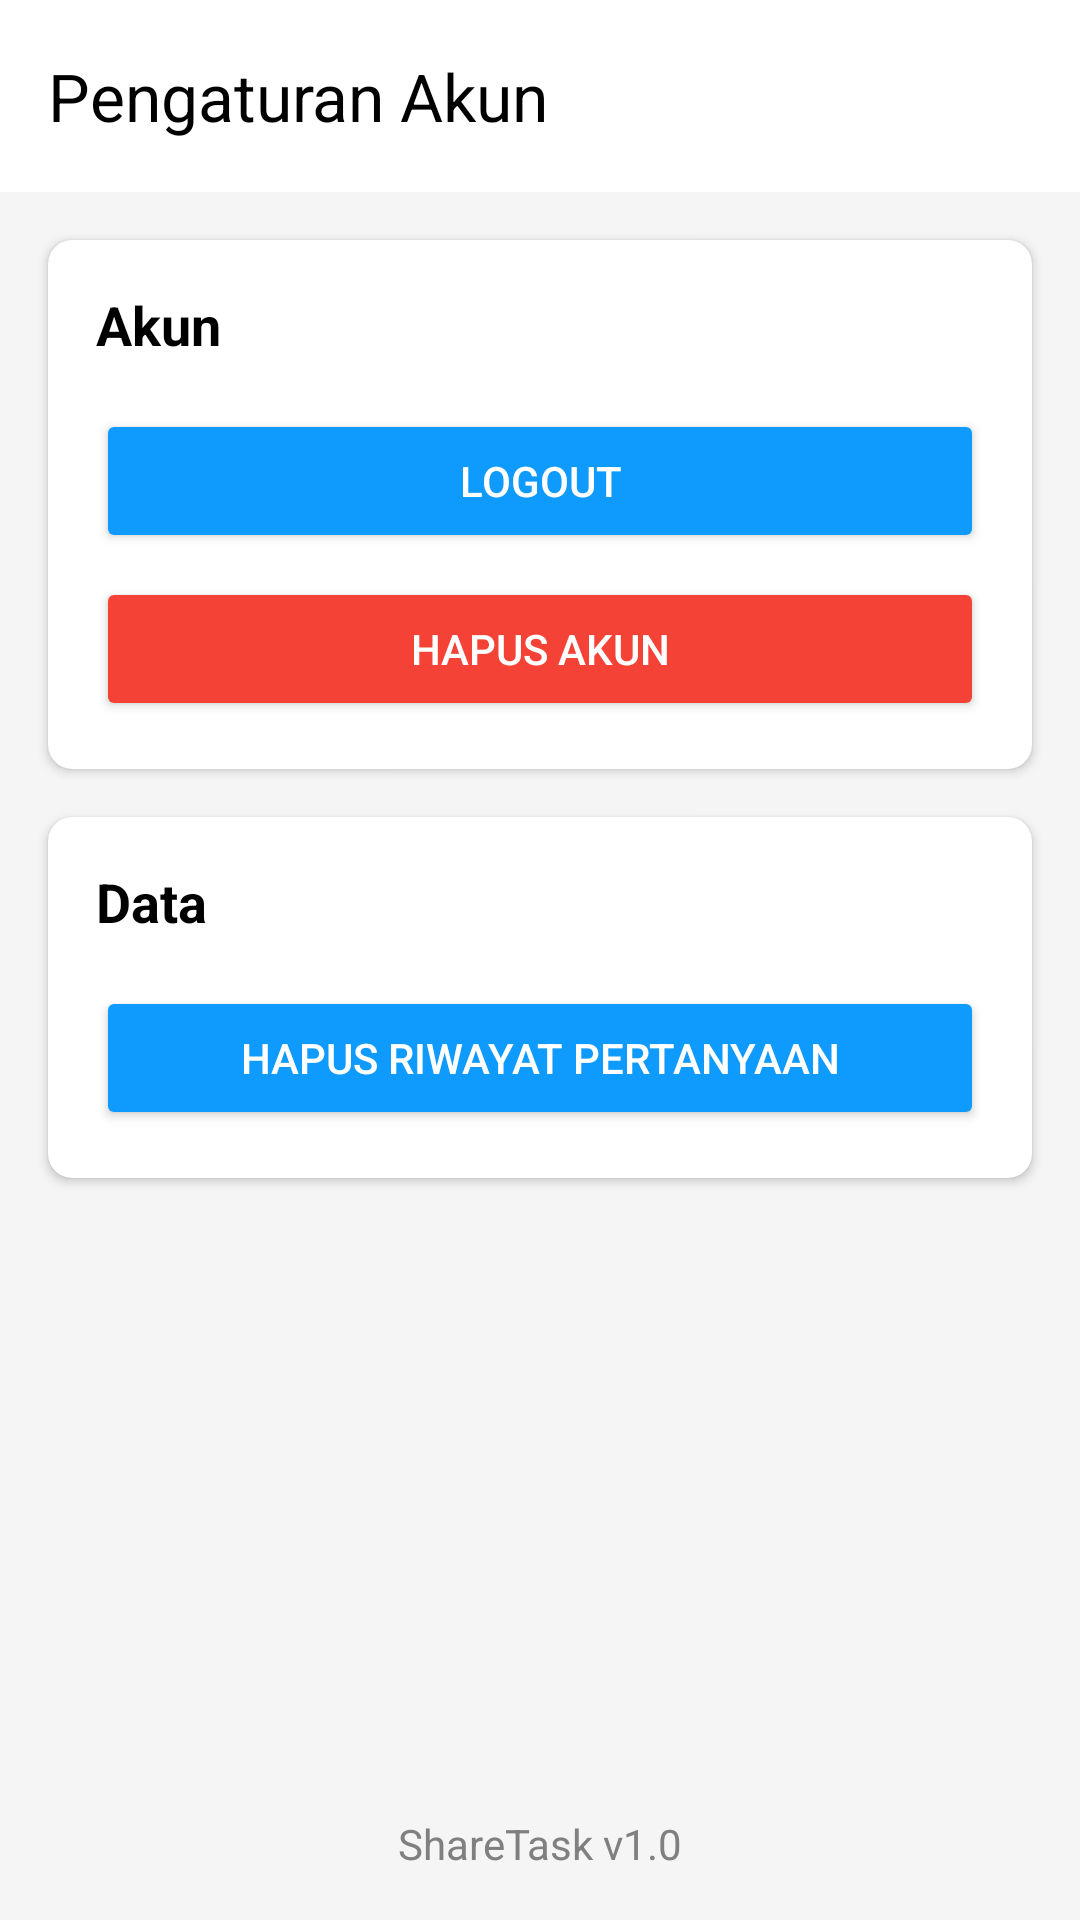

The Android layout XML behind this screen, and the referenced resources:
<!-- AndroidManifest.xml: application theme Theme.ShareTask -->
<!-- res/layout/fragment_profile_settings.xml -->
<?xml version="1.0" encoding="utf-8"?>
<androidx.constraintlayout.widget.ConstraintLayout xmlns:android="http://schemas.android.com/apk/res/android"
    xmlns:app="http://schemas.android.com/apk/res-auto"
    xmlns:tools="http://schemas.android.com/tools"
    android:layout_width="match_parent"
    android:layout_height="match_parent"
    android:background="#F5F5F5"
    tools:context=".ui.menu.ProfileSettingsFragment">

    <androidx.appcompat.widget.Toolbar
        android:id="@+id/toolbar_profile_settings"
        android:layout_width="match_parent"
        android:layout_height="?attr/actionBarSize"
        android:background="@color/white"
        android:elevation="4dp"
        app:layout_constraintEnd_toEndOf="parent"
        app:layout_constraintStart_toStartOf="parent"
        app:layout_constraintTop_toTopOf="parent"
        app:navigationIcon="@drawable/arrow_back"
        app:title="Pengaturan Akun"
        app:titleTextColor="@color/black" />

    <androidx.cardview.widget.CardView
        android:id="@+id/card_account_settings"
        android:layout_width="match_parent"
        android:layout_height="wrap_content"
        android:layout_marginStart="16dp"
        android:layout_marginTop="16dp"
        android:layout_marginEnd="16dp"
        app:cardCornerRadius="8dp"
        app:cardElevation="2dp"
        app:layout_constraintEnd_toEndOf="parent"
        app:layout_constraintStart_toStartOf="parent"
        app:layout_constraintTop_toBottomOf="@+id/toolbar_profile_settings">

        <LinearLayout
            android:layout_width="match_parent"
            android:layout_height="wrap_content"
            android:orientation="vertical"
            android:padding="16dp">

            <TextView
                android:layout_width="wrap_content"
                android:layout_height="wrap_content"
                android:text="Akun"
                android:textColor="@color/black"
                android:textSize="18sp"
                android:textStyle="bold" />

            <Button
                android:id="@+id/btn_logout"
                android:layout_width="match_parent"
                android:layout_height="wrap_content"
                android:layout_marginTop="16dp"
                android:backgroundTint="@color/blue"
                android:text="Logout"
                android:textColor="@color/white" />

            <Button
                android:id="@+id/btn_delete_account"
                android:layout_width="match_parent"
                android:layout_height="wrap_content"
                android:layout_marginTop="8dp"
                android:backgroundTint="#F44336"
                android:text="Hapus Akun"
                android:textColor="@color/white" />

        </LinearLayout>
    </androidx.cardview.widget.CardView>

    <androidx.cardview.widget.CardView
        android:id="@+id/card_data_settings"
        android:layout_width="match_parent"
        android:layout_height="wrap_content"
        android:layout_marginStart="16dp"
        android:layout_marginTop="16dp"
        android:layout_marginEnd="16dp"
        app:cardCornerRadius="8dp"
        app:cardElevation="2dp"
        app:layout_constraintEnd_toEndOf="parent"
        app:layout_constraintStart_toStartOf="parent"
        app:layout_constraintTop_toBottomOf="@+id/card_account_settings">

        <LinearLayout
            android:layout_width="match_parent"
            android:layout_height="wrap_content"
            android:orientation="vertical"
            android:padding="16dp">

            <TextView
                android:layout_width="wrap_content"
                android:layout_height="wrap_content"
                android:text="Data"
                android:textColor="@color/black"
                android:textSize="18sp"
                android:textStyle="bold" />

            <Button
                android:id="@+id/btn_clear_latest_view"
                android:layout_width="match_parent"
                android:layout_height="wrap_content"
                android:layout_marginTop="16dp"
                android:backgroundTint="@color/blue"
                android:text="Hapus Riwayat Pertanyaan"
                android:textColor="@color/white" />

        </LinearLayout>
    </androidx.cardview.widget.CardView>

    <TextView
        android:id="@+id/tv_app_version"
        android:layout_width="wrap_content"
        android:layout_height="wrap_content"
        android:layout_marginBottom="16dp"
        android:text="ShareTask v1.0"
        android:textColor="@color/gray"
        app:layout_constraintBottom_toBottomOf="parent"
        app:layout_constraintEnd_toEndOf="parent"
        app:layout_constraintStart_toStartOf="parent" />

</androidx.constraintlayout.widget.ConstraintLayout>
<!-- resources referenced by this layout -->
<resources>
  <color name="black">#FF000000</color>
  <color name="blue">#0F9AFE</color>
  <color name="gray">#808080</color>
  <color name="white">#FFFFFFFF</color>
  <style name="Theme.ShareTask" parent="Base.Theme.ShareTask" />
  <style name="Base.Theme.ShareTask" parent="Theme.Material3.DayNight.NoActionBar">
          
          <item name="colorPrimary">@color/blue</item>
          <item name="colorPrimaryVariant">@color/blue_darker</item>
          <item name="colorOnPrimary">@color/white</item>
          <item name="android:statusBarColor">@color/white</item>
          <item name="android:windowLightStatusBar">true</item>
      </style>
  <color name="blue_darker">#002c4c</color>
</resources>
